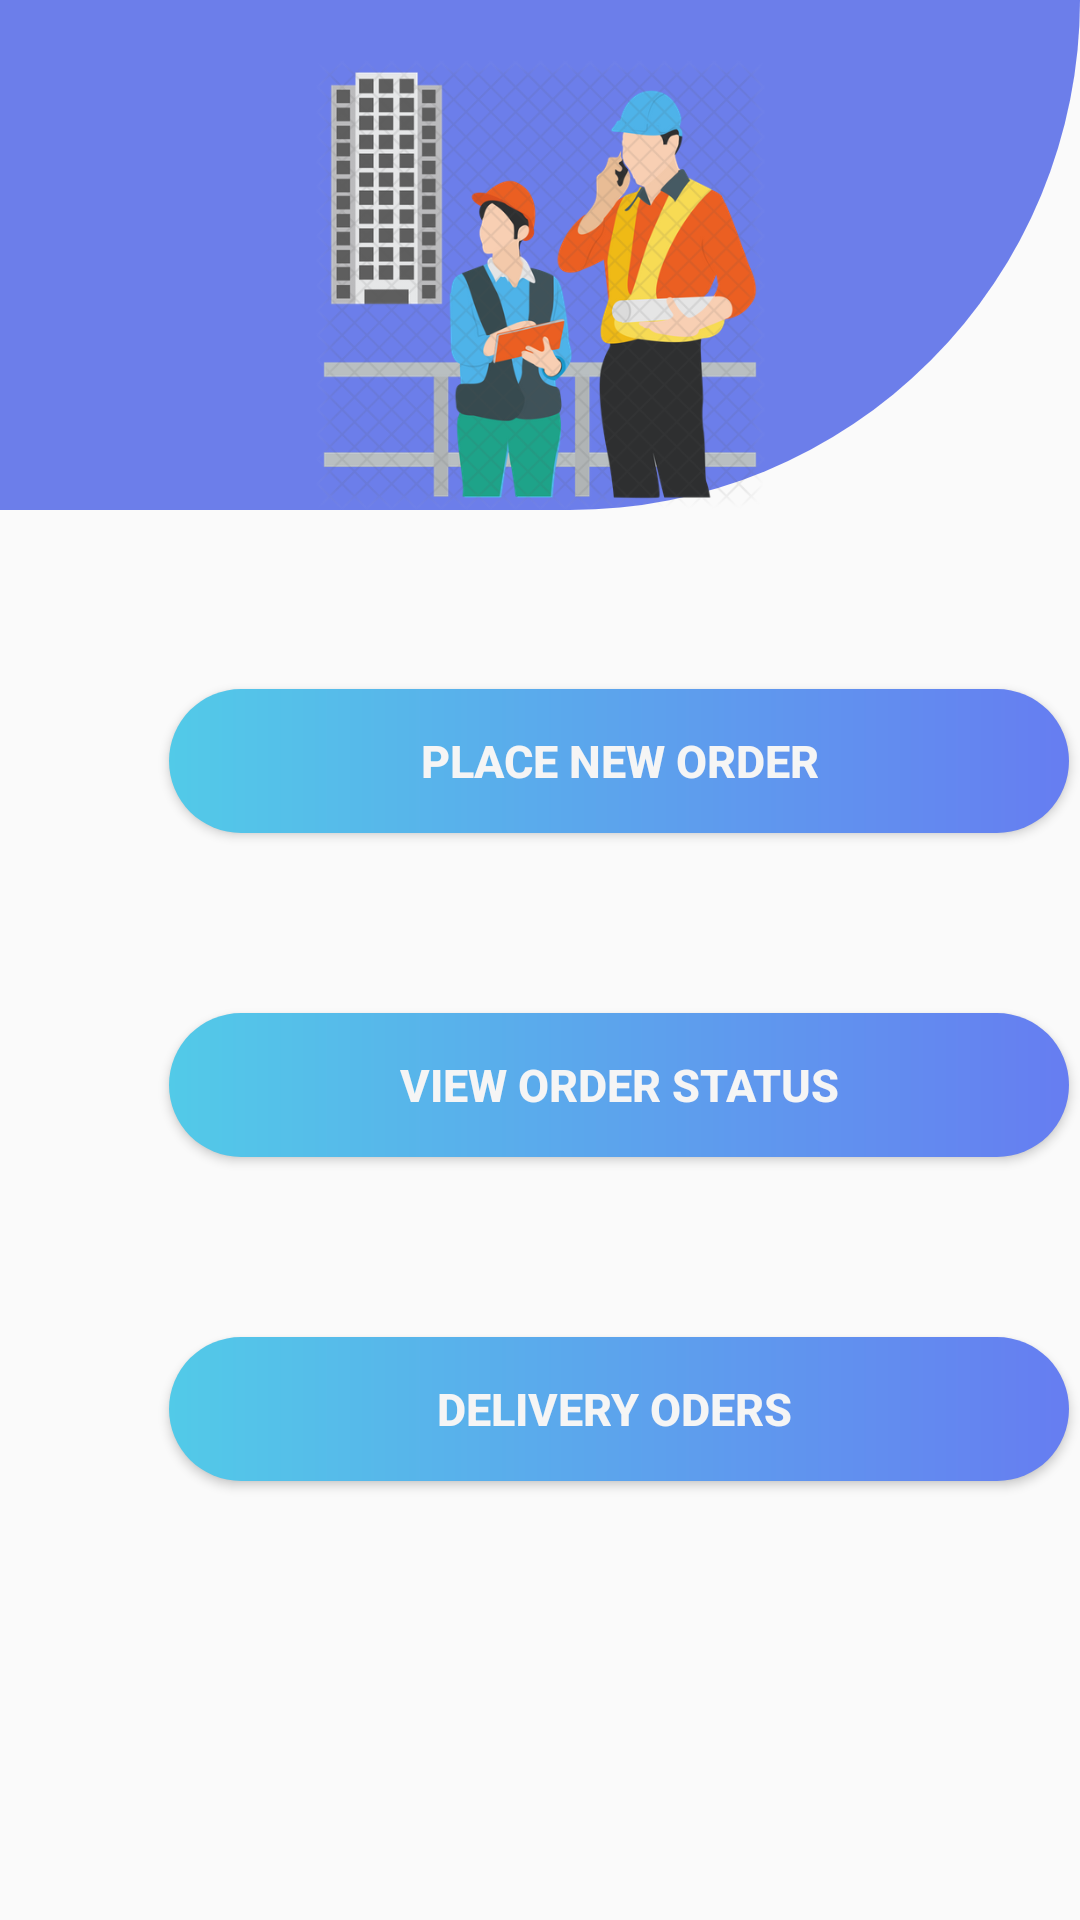

Layout XML and referenced resources for this Android screen:
<!-- AndroidManifest.xml: application theme AppTheme -->
<!-- res/layout/fragment_main_screen.xml -->
<?xml version="1.0" encoding="utf-8"?>
<androidx.constraintlayout.widget.ConstraintLayout xmlns:android="http://schemas.android.com/apk/res/android"
    xmlns:app="http://schemas.android.com/apk/res-auto"
    xmlns:tools="http://schemas.android.com/tools"
    android:layout_width="match_parent"

    android:layout_height="match_parent"
    android:backgroundTint="@color/CadetBlue">

    <LinearLayout
        android:id="@+id/linearLayout"
        android:layout_width="match_parent"
        android:layout_height="wrap_content"
        android:layout_centerInParent="true"
        android:background="@drawable/half_top_circle"
        android:gravity="center_horizontal"
        android:orientation="vertical"
        app:layout_constraintTop_toTopOf="parent">

        <ImageView
            android:layout_width="match_parent"
            android:layout_height="150dp"
            android:layout_marginTop="20dp"
            android:contentDescription="@string/surveyman"
            android:src="@drawable/construction1" />

    </LinearLayout>

    <LinearLayout
        android:id="@+id/linearLayout1"
        android:layout_width="413dp"
        android:layout_height="389dp"
        android:layout_marginTop="75dp"
        android:layout_marginEnd="3dp"
        android:layout_marginBottom="97dp"
        android:gravity="center_horizontal"
        android:orientation="vertical"
        app:layout_constraintBottom_toBottomOf="parent"
        app:layout_constraintEnd_toEndOf="parent"
        app:layout_constraintHorizontal_bias="0.0"
        app:layout_constraintStart_toStartOf="parent"
        app:layout_constraintTop_toBottomOf="@+id/linearLayout">

        <Button
            android:id="@+id/palceorderbn"
            android:layout_width="wrap_content"
            android:layout_height="wrap_content"
            android:layout_marginTop="30dp"
            android:width="300dp"
            android:background="@drawable/button7"
            android:text="Place New Order"
            android:textColor="@color/WhiteSmoke"
            android:textSize="15sp"
            android:textStyle="bold" />

        <Button
            android:id="@+id/vieworderstatusbtn"
            android:layout_width="wrap_content"
            android:layout_height="wrap_content"
            android:layout_marginTop="60dp"
            android:width="300dp"
            android:background="@drawable/button7"
            android:text="View Order status"
            android:textColor="@color/WhiteSmoke"
            android:textSize="15sp"
            android:textStyle="bold" />

        <Button
            android:id="@+id/deliveryordersbtn"
            android:layout_width="wrap_content"
            android:layout_height="wrap_content"
            android:layout_marginTop="60dp"
            android:width="300dp"
            android:background="@drawable/button7"
            android:text="Delivery Oders "
            android:textColor="@color/WhiteSmoke"
            android:textSize="15sp"
            android:textStyle="bold" />

    </LinearLayout>


</androidx.constraintlayout.widget.ConstraintLayout>
<!-- resources referenced by this layout -->
<resources>
  <color name="CadetBlue">#5F9EA0</color>
  <color name="WhiteSmoke">#F5F5F5</color>
  <!-- drawable button7 (drawable-v24) -->
  <?xml version="1.0" encoding="utf-8"?>
  <shape xmlns:android="http://schemas.android.com/apk/res/android" android:shape="rectangle" >
      <corners
          android:radius="40dp"
          />
      <gradient
          android:angle="0"
          android:centerX="35%"
          android:startColor="#52CAE8"
          android:endColor="#667DF1"
          android:type="linear"
          />
      <size
          android:width="100dp"
          android:height="20dp"
          />
  </shape>
  <!-- drawable construction1: png bitmap (drawable-v24, 180863 bytes) -->
  <!-- drawable half_top_circle (drawable) -->
  <?xml version="1.0" encoding="utf-8"?>
  <shape
      xmlns:android="http://schemas.android.com/apk/res/android"
      android:shape="rectangle">
      <solid android:color="#900021df"/>
      <size
          android:width="10dp"
          android:height="3dp"/>
      <corners
          android:bottomRightRadius="200dp"/>
  </shape>
  <string name="surveyman">surveyMan</string>
  <style name="AppTheme" parent="Theme.MaterialComponents.DayNight.NoActionBar.Bridge">
              
              <item name="colorPrimary">@color/colorPrimary</item>
              <item name="colorPrimaryDark">@color/colorPrimaryDark</item>
              <item name="colorAccent">@color/colorAccent</item>
  
              <item name="android:statusBarColor">@color/DarkGray</item>
              <item name="android:windowLightStatusBar">true</item>
  
              
  
              <item name="textAppearanceHeadline1">@style/TextAppearance.MaterialComponents.Headline1</item>
              <item name="textAppearanceHeadline2">@style/TextAppearance.MaterialComponents.Headline2</item>
              <item name="textAppearanceHeadline3">@style/TextAppearance.MaterialComponents.Headline3</item>
              <item name="textAppearanceHeadline4">@style/TextAppearance.MaterialComponents.Headline4</item>
              <item name="textAppearanceHeadline5">@style/TextAppearance.MaterialComponents.Headline5</item>
              <item name="textAppearanceHeadline6">@style/TextAppearance.MaterialComponents.Headline6</item>
              <item name="textAppearanceSubtitle1">@style/TextAppearance.MaterialComponents.Subtitle1</item>
              <item name="textAppearanceSubtitle2">@style/TextAppearance.MaterialComponents.Subtitle2</item>
              <item name="textAppearanceBody1">@style/TextAppearance.MaterialComponents.Body1</item>
              <item name="textAppearanceBody2">@style/TextAppearance.MaterialComponents.Body2</item>
              <item name="textAppearanceCaption">@style/TextAppearance.MaterialComponents.Caption</item>
              <item name="textAppearanceButton">@style/TextAppearance.MaterialComponents.Button</item>
              <item name="textAppearanceOverline">@style/TextAppearance.MaterialComponents.Overline</item>
  
              <item name="colorControlNormal">#c5c5c5</item>
              <item name="colorControlActivated">@color/White</item>
              <item name="colorControlHighlight">@color/White</item>
              <item name="switchStyle">@style/Widget.MaterialComponents.CompoundButton.Switch</item>
  
          </style>
  <color name="colorPrimary">#6200EE</color>
  <color name="colorPrimaryDark">#3700B3</color>
  <color name="colorAccent">#03DAC5</color>
  <color name="DarkGray">#A9A9A9</color>
  <color name="White">#FFFFFF</color>
</resources>
